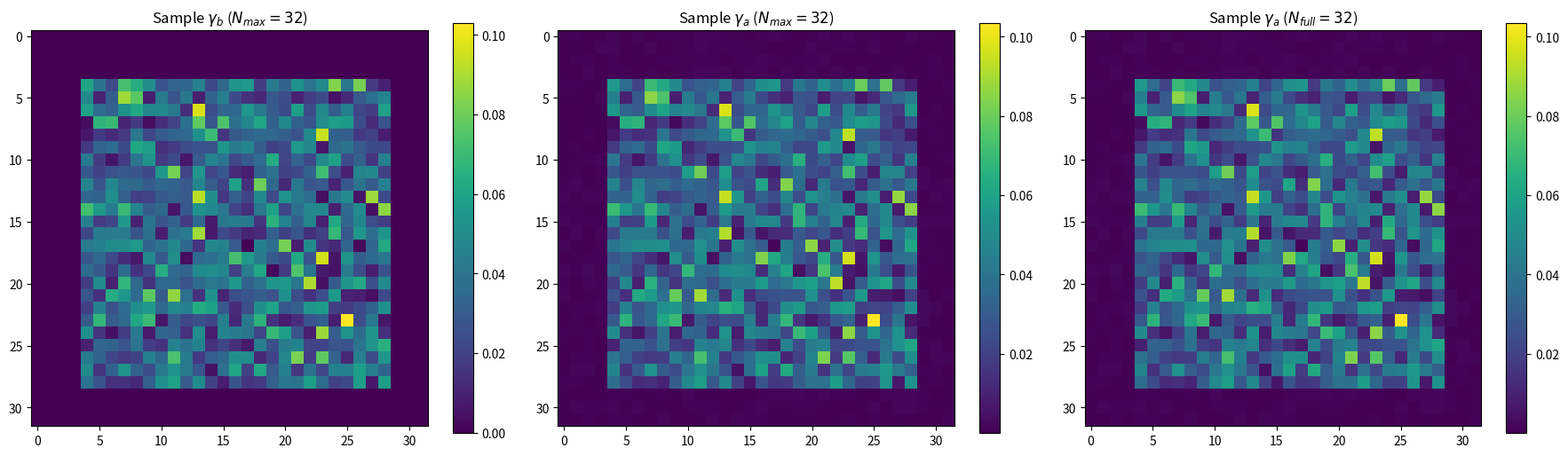

This figure's Python source:
import numpy as np
import os
import matplotlib.pyplot as plt # For optional visualization
import argparse # Added for command-line arguments

# --- Assume random_low_order_state is available (e.g., from dataset.py) ---
# For standalone running, let's define it here.
def random_low_order_state(N, K_max_band=16):
    """
    Construct a random wavefunction whose fft2 is nonzero only in 
    the band -K_max_band..K_max_band for both axes. Return it in real space.
    Normalized such that sum(|psi|^2) = 1 over the N x N real-space grid.
    """
    freq_array = np.zeros((N,N), dtype=np.complex128)
    def wrap_index(k_val): return k_val % N
    
    for kx_eff in range(-K_max_band, K_max_band + 1):
        for ky_eff in range(-K_max_band, K_max_band + 1):
            amp_real = np.random.randn()
            amp_imag = np.random.randn()
            c = amp_real + 1j*amp_imag
            kx = wrap_index(kx_eff)
            ky = wrap_index(ky_eff)
            freq_array[kx, ky] = c
            
    psi0_real = np.fft.ifft2(freq_array) 
    norm_psi = np.linalg.norm(psi0_real) # sqrt(sum(|psi_ij|^2))
    if norm_psi > 1e-14:
        psi0_real /= norm_psi
    return psi0_real

def get_truncated_spectrum(psi_real_space, K_trunc):
    """
    Computes the 2D FFT of psi_real_space, shifts it so DC is at center,
    truncates it to a K_trunc x K_trunc central block, AND NORMALIZES THIS BLOCK
    such that sum(|coeffs_in_block|^2) = 1.
    """
    if psi_real_space.ndim != 2 or psi_real_space.shape[0] != psi_real_space.shape[1]:
        raise ValueError("Input psi_real_space must be a square 2D array.")
    N_grid_psi = psi_real_space.shape[0]

    F_psi_unshifted = np.fft.fft2(psi_real_space) 
    F_psi_shifted = np.fft.fftshift(F_psi_unshifted)

    if K_trunc > N_grid_psi:
        print(f"Warning: K_trunc ({K_trunc}) is larger than N_grid_psi ({N_grid_psi}). Resulting spectrum will be from full FFT.")
        K_trunc = N_grid_psi 
    
    if K_trunc <= 0 : # Handle invalid K_trunc
        print(f"Warning: K_trunc ({K_trunc}) is invalid. Returning empty array.")
        return np.array([], dtype=np.complex64)

    start_idx = N_grid_psi // 2 - K_trunc // 2
    end_idx = start_idx + K_trunc
    
    truncated_block_unnormalized = F_psi_shifted[start_idx:end_idx, start_idx:end_idx]
    
    norm_sq_block = np.sum(np.abs(truncated_block_unnormalized)**2)
    if norm_sq_block > 1e-14: 
        return truncated_block_unnormalized / np.sqrt(norm_sq_block)
    else:
        return np.zeros_like(truncated_block_unnormalized)


def apply_phenomenological_noise_channel(spectrum_b_normalized_truncated, config_channel_noise):
    """
    Applies several types of phenomenological noise to a TRUNCATED AND NORMALIZED spectrum.
    The input spectrum_b_normalized_truncated is a K_trunc x K_trunc complex array
    with sum(|coeffs|^2) = 1.
    The output spectrum_a_centered_truncated is also K_trunc x K_trunc and
    is re-normalized such that sum(|coeffs|^2) = 1 over the K_trunc x K_trunc block.
    """
    c_current = spectrum_b_normalized_truncated.copy()
    K_trunc = c_current.shape[0]
    if K_trunc == 0: return c_current 

    if K_trunc % 2 == 0: 
        k_vals_one_dim_eff = np.arange(-K_trunc//2, K_trunc//2)
    else: 
        k_vals_one_dim_eff = np.arange(-(K_trunc-1)//2, (K_trunc-1)//2 + 1)
    kx_eff_grid, ky_eff_grid = np.meshgrid(k_vals_one_dim_eff, k_vals_one_dim_eff, indexing='ij')

    if config_channel_noise.get('apply_attenuation', False):
        loss_factor = config_channel_noise.get('attenuation_loss_factor', 0.1) 
        norm_sq_grid = kx_eff_grid**2 + ky_eff_grid**2
        max_norm_sq_in_trunc = np.max(norm_sq_grid) if K_trunc > 1 else 1.0
        if max_norm_sq_in_trunc < 1e-9: max_norm_sq_in_trunc = 1.0 
        attenuation_profile = np.exp(-loss_factor * norm_sq_grid / max_norm_sq_in_trunc)
        c_current = c_current * attenuation_profile

    if config_channel_noise.get('apply_additive_sobolev_noise', False):
        noise_level_base = config_channel_noise.get('sobolev_noise_level_base', 0.01)
        sobolev_order_s = config_channel_noise.get('sobolev_order_s', 1.0) 
        base_complex_noise = np.random.randn(K_trunc, K_trunc) + 1j * np.random.randn(K_trunc, K_trunc)
        sobolev_denominators = (1 + kx_eff_grid**2 + ky_eff_grid**2)**(sobolev_order_s / 2.0)
        sobolev_denominators[sobolev_denominators < 1e-9] = 1.0 
        scaled_noise = noise_level_base * (base_complex_noise / sobolev_denominators)
        c_current = c_current + scaled_noise

    if config_channel_noise.get('apply_phase_noise', False):
        phase_noise_std = config_channel_noise.get('phase_noise_std_rad', 0.1) 
        random_phases = np.random.randn(K_trunc, K_trunc) * phase_noise_std 
        c_current = c_current * np.exp(1j * random_phases)
            
    norm_factor_sq = np.sum(np.abs(c_current)**2)
    if norm_factor_sq > 1e-12: 
        c_current /= np.sqrt(norm_factor_sq)
    else: 
        c_current = np.zeros_like(c_current)
    return c_current

def extract_center_block_and_normalize(full_spectrum_centered, K_extract):
    """
    Extracts the central K_extract x K_extract block from a larger centered spectrum
    and normalizes this extracted block so sum(|coeffs_in_block|^2) = 1.
    """
    N_full = full_spectrum_centered.shape[0]
    if K_extract > N_full:
        raise ValueError(f"K_extract ({K_extract}) cannot be larger than full_spectrum size ({N_full}).")
    if K_extract == 0: return np.array([]) 
    
    start_idx = N_full // 2 - K_extract // 2
    end_idx = start_idx + K_extract
    extracted_block = full_spectrum_centered[start_idx:end_idx, start_idx:end_idx]
    
    norm_sq_block = np.sum(np.abs(extracted_block)**2)
    if norm_sq_block > 1e-14:
        return extracted_block / np.sqrt(norm_sq_block)
    return np.zeros_like(extracted_block)


def generate_multires_dataset(num_samples, N_grid_simulation, K_psi0_band_limit, 
                              K_trunc_snn, K_trunc_full_eval, 
                              channel_config,
                              save_path_template="datasets/phenomenological_channel_dataset_Nmax{Nmax}_Nfull{Nfull}_{noise_str}.npz",
                              noise_config_str="no_noise"): # Added noise_config_str
    """
    Generates a dataset with spectra at two resolutions.
    - gamma_b_Nmax: SNN input (K_trunc_snn x K_trunc_snn), normalized
    - gamma_a_Nmax_true: SNN target (K_trunc_snn x K_trunc_snn), normalized
    - gamma_a_Nfull_true: Full true output (K_trunc_full_eval x K_trunc_full_eval), normalized
    """
    dataset_gamma_b_Nmax = []
    dataset_gamma_a_Nmax_true = []
    dataset_gamma_a_Nfull_true = []
    
    print(f"Generating {num_samples} multi-resolution samples...")
    for i in range(num_samples):
        if (i+1) % (num_samples // 10 or 1) == 0:
            print(f"  Generating sample {i+1}/{num_samples}")

        psi_b_real = random_low_order_state(N_grid_simulation, K_max_band=K_psi0_band_limit)
        gamma_b_Nmax_spec = get_truncated_spectrum(psi_b_real, K_trunc_snn) 
        gamma_a_Nmax_noisy_spec = apply_phenomenological_noise_channel(gamma_b_Nmax_spec, channel_config)
        
        dataset_gamma_b_Nmax.append(gamma_b_Nmax_spec)
        dataset_gamma_a_Nmax_true.append(gamma_a_Nmax_noisy_spec)

        if K_trunc_full_eval != K_trunc_snn:
            gamma_b_Nfull_spec = get_truncated_spectrum(psi_b_real, K_trunc_full_eval)
            gamma_a_Nfull_noisy_spec = apply_phenomenological_noise_channel(gamma_b_Nfull_spec, channel_config)
            dataset_gamma_a_Nfull_true.append(gamma_a_Nfull_noisy_spec)
        else:
            dataset_gamma_a_Nfull_true.append(gamma_a_Nmax_noisy_spec)

    gamma_b_Nmax_all = np.array(dataset_gamma_b_Nmax, dtype=np.complex64)
    gamma_a_Nmax_true_all = np.array(dataset_gamma_a_Nmax_true, dtype=np.complex64)
    gamma_a_Nfull_true_all = np.array(dataset_gamma_a_Nfull_true, dtype=np.complex64)
    
    # Use the passed noise_config_str in the filename
    current_save_path = save_path_template.format(Nmax=K_trunc_snn, Nfull=K_trunc_full_eval, noise_str=noise_config_str)
    os.makedirs(os.path.dirname(current_save_path) or '.', exist_ok=True)
    np.savez_compressed(current_save_path, 
                        gamma_b_Nmax=gamma_b_Nmax_all, 
                        gamma_a_Nmax_true=gamma_a_Nmax_true_all, 
                        gamma_a_Nfull_true=gamma_a_Nfull_true_all)
    print(f"Dataset saved to {current_save_path}")
    print(f"Shapes: gamma_b (Nmax): {gamma_b_Nmax_all.shape}, gamma_a (Nmax_true): {gamma_a_Nmax_true_all.shape}, gamma_a (Nfull_true): {gamma_a_Nfull_true_all.shape}")
    
    return gamma_b_Nmax_all, gamma_a_Nmax_true_all, gamma_a_Nfull_true_all

if __name__ == '__main__':
    parser = argparse.ArgumentParser(description="Generate dataset with phenomenological noise for SNN training.")
    parser.add_argument('--num_samples', type=int, default=1000, help='Number of samples to generate.')
    parser.add_argument('--n_grid_sim', type=int, default=64, help='Grid size for initial real-space wavefunction (must be >= k_trunc_snn).')
    parser.add_argument('--k_psi0_limit', type=int, default=12, help='Max k for random_low_order_state (-K..K band).')
    parser.add_argument('--k_trunc_snn', type=int, default=32, help='N_max: Truncation for SNN input/output spectra.')
    parser.add_argument('--k_trunc_full', type=int, default=32, help='N_full_max: Higher resolution spectrum (can be same as k_trunc_snn).') 
    parser.add_argument('--output_dir', type=str, default="datasets", help='Directory to save the dataset.')

    # Noise Channel Parameters
    parser.add_argument('--apply_attenuation', action=argparse.BooleanOptionalAction, default=True)
    parser.add_argument('--attenuation_loss_factor', type=float, default=0.2)
    
    parser.add_argument('--apply_additive_sobolev_noise', action=argparse.BooleanOptionalAction, default=True)
    parser.add_argument('--sobolev_noise_level_base', type=float, default=0.01)
    parser.add_argument('--sobolev_order_s', type=float, default=1.0)
    
    parser.add_argument('--apply_phase_noise', action=argparse.BooleanOptionalAction, default=True)
    parser.add_argument('--phase_noise_std_rad', type=float, default=0.05)
    
    args = parser.parse_args()

    if args.k_trunc_snn > args.n_grid_sim:
        raise ValueError("K_TRUNC_SNN cannot be larger than N_GRID_SIM.")
    if args.k_trunc_full < args.k_trunc_snn:
         print(f"Warning: k_trunc_full ({args.k_trunc_full}) is less than k_trunc_snn ({args.k_trunc_snn}). Setting k_trunc_full = k_trunc_snn.")
         args.k_trunc_full = args.k_trunc_snn
    if args.n_grid_sim < args.k_trunc_full:
        raise ValueError("N_GRID_SIM must be >= K_TRUNC_FULL.")

    channel_noise_config = {
        'apply_attenuation': args.apply_attenuation,
        'attenuation_loss_factor': args.attenuation_loss_factor,
        'apply_additive_sobolev_noise': args.apply_additive_sobolev_noise,
        'sobolev_noise_level_base': args.sobolev_noise_level_base,
        'sobolev_order_s': args.sobolev_order_s,
        'apply_phase_noise': args.apply_phase_noise,
        'phase_noise_std_rad': args.phase_noise_std_rad
    }
    
    # Construct noise_config_str for filename
    noise_parts = []
    if args.apply_attenuation: noise_parts.append(f"att{args.attenuation_loss_factor:.2f}")
    if args.apply_additive_sobolev_noise: noise_parts.append(f"sob{args.sobolev_noise_level_base:.3f}s{args.sobolev_order_s:.1f}")
    if args.apply_phase_noise: noise_parts.append(f"ph{args.phase_noise_std_rad:.2f}")
    noise_config_str_filename = "_".join(noise_parts) if noise_parts else "no_noise"

    print("--- Phenomenological Channel Dataset Generation (Parameterized) ---")
    print(f"Noise configuration string for filename: {noise_config_str_filename}")
    # ... (other print statements as before) ...

    filename_template = os.path.join(args.output_dir, "phenomenological_channel_dataset_Nmax{Nmax}_Nfull{Nfull}_" + noise_config_str_filename + ".npz")

    gamma_b_data, gamma_a_Nmax_data, gamma_a_Nfull_data = generate_multires_dataset(
        args.num_samples,
        args.n_grid_sim,
        args.k_psi0_limit,
        args.k_trunc_snn,
        args.k_trunc_full,
        channel_noise_config,
        save_path_template=filename_template, # Pass the full template string
        noise_config_str=noise_config_str_filename # This argument is actually not used by generate_multires_dataset anymore
                                                   # as the full template is passed. Keeping for clarity if needed.
    )

    if args.num_samples > 0 and gamma_b_data.size > 0:
        # ... (visualization logic as before, ensure filenames for plots also use noise_config_str_filename) ...
        sample_idx = 0
        gb_Nmax_sample = gamma_b_data[sample_idx]
        ga_Nmax_true_sample = gamma_a_Nmax_data[sample_idx]
        ga_Nfull_true_sample = gamma_a_Nfull_data[sample_idx]

        fig, axes = plt.subplots(1, 3, figsize=(18, 5))
        im0 = axes[0].imshow(np.abs(gb_Nmax_sample)); axes[0].set_title(f"Sample $\gamma_b$ ($N_{{max}}={args.k_trunc_snn}$)"); plt.colorbar(im0, ax=axes[0])
        im1 = axes[1].imshow(np.abs(ga_Nmax_true_sample)); axes[1].set_title(f"Sample $\gamma_a$ ($N_{{max}}={args.k_trunc_snn}$)"); plt.colorbar(im1, ax=axes[1])
        im2 = axes[2].imshow(np.abs(ga_Nfull_true_sample)); axes[2].set_title(f"Sample $\gamma_a$ ($N_{{full}}={args.k_trunc_full}$)"); plt.colorbar(im2, ax=axes[2])
        plt.tight_layout()
        vis_dir = "results_dataset_gen_multires_cmd"
        os.makedirs(vis_dir, exist_ok=True)
        save_fig_path = os.path.join(vis_dir, f"sample_spectra_Nmax{args.k_trunc_snn}_Nfull{args.k_trunc_full}_{noise_config_str_filename}.png")
        plt.savefig(save_fig_path)
        print(f"\nSample spectra visualization saved to {save_fig_path}")
        # plt.show() 
    else:
        print("No samples generated or data is empty, skipping visualization.")
